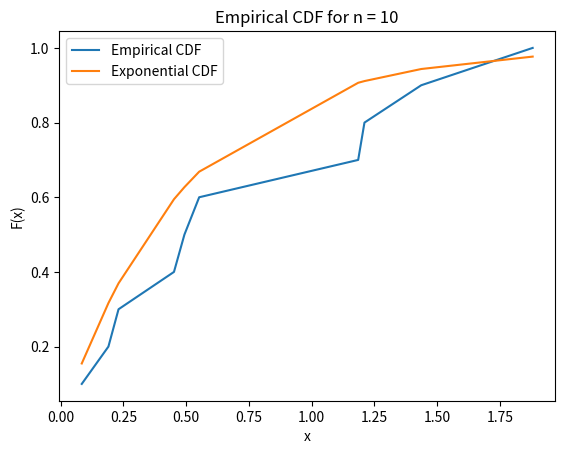
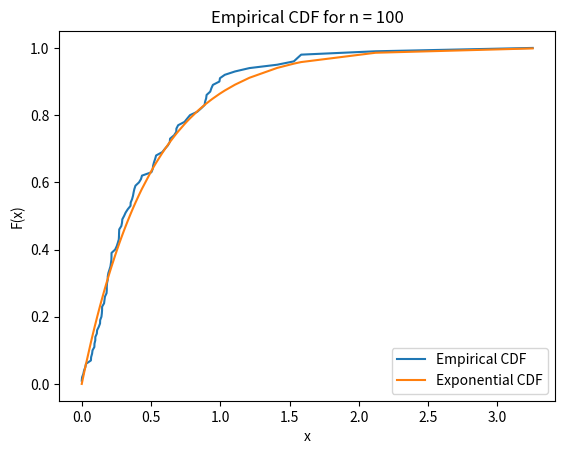
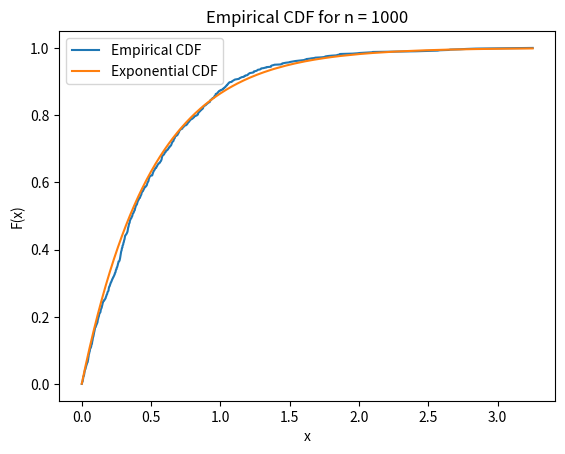
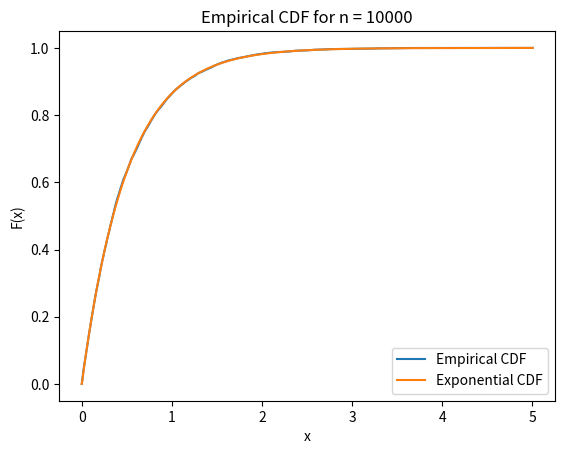

Write the Python code that produced these figures, in order.
import random
import math
import matplotlib.pyplot as plt

# Set parameters
lambd = 2
n = [10, 100, 1000, 10000]


def inverse_exponential_cdf(u, lambd):
    return -1 / lambd * math.log(1 - u)


def generate_exponential(lambd):
    u = random.uniform(0, 1)  # Generate random number from [0, 1]
    x = inverse_exponential_cdf(u, lambd)
    return x


for num in n:
    # Generate samples and calculate empirical CDF
    samples = []
    for i in range(num):
        samples.append(generate_exponential(lambd))
    samples.sort()
    y = [i / num for i in range(1, num + 1)]

    # Plot empirical CDF and compare with the exponential CDF
    fig, ax = plt.subplots()
    ax.plot(samples, y, label="Empirical CDF")
    ax.plot(
        samples, [1 - math.exp(-lambd * x) for x in samples], label="Exponential CDF"
    )
    ax.set_xlabel("x")
    ax.set_ylabel("F(x)")
    ax.legend()
    plt.title(f"Empirical CDF for n = {num}")
    plt.show()
